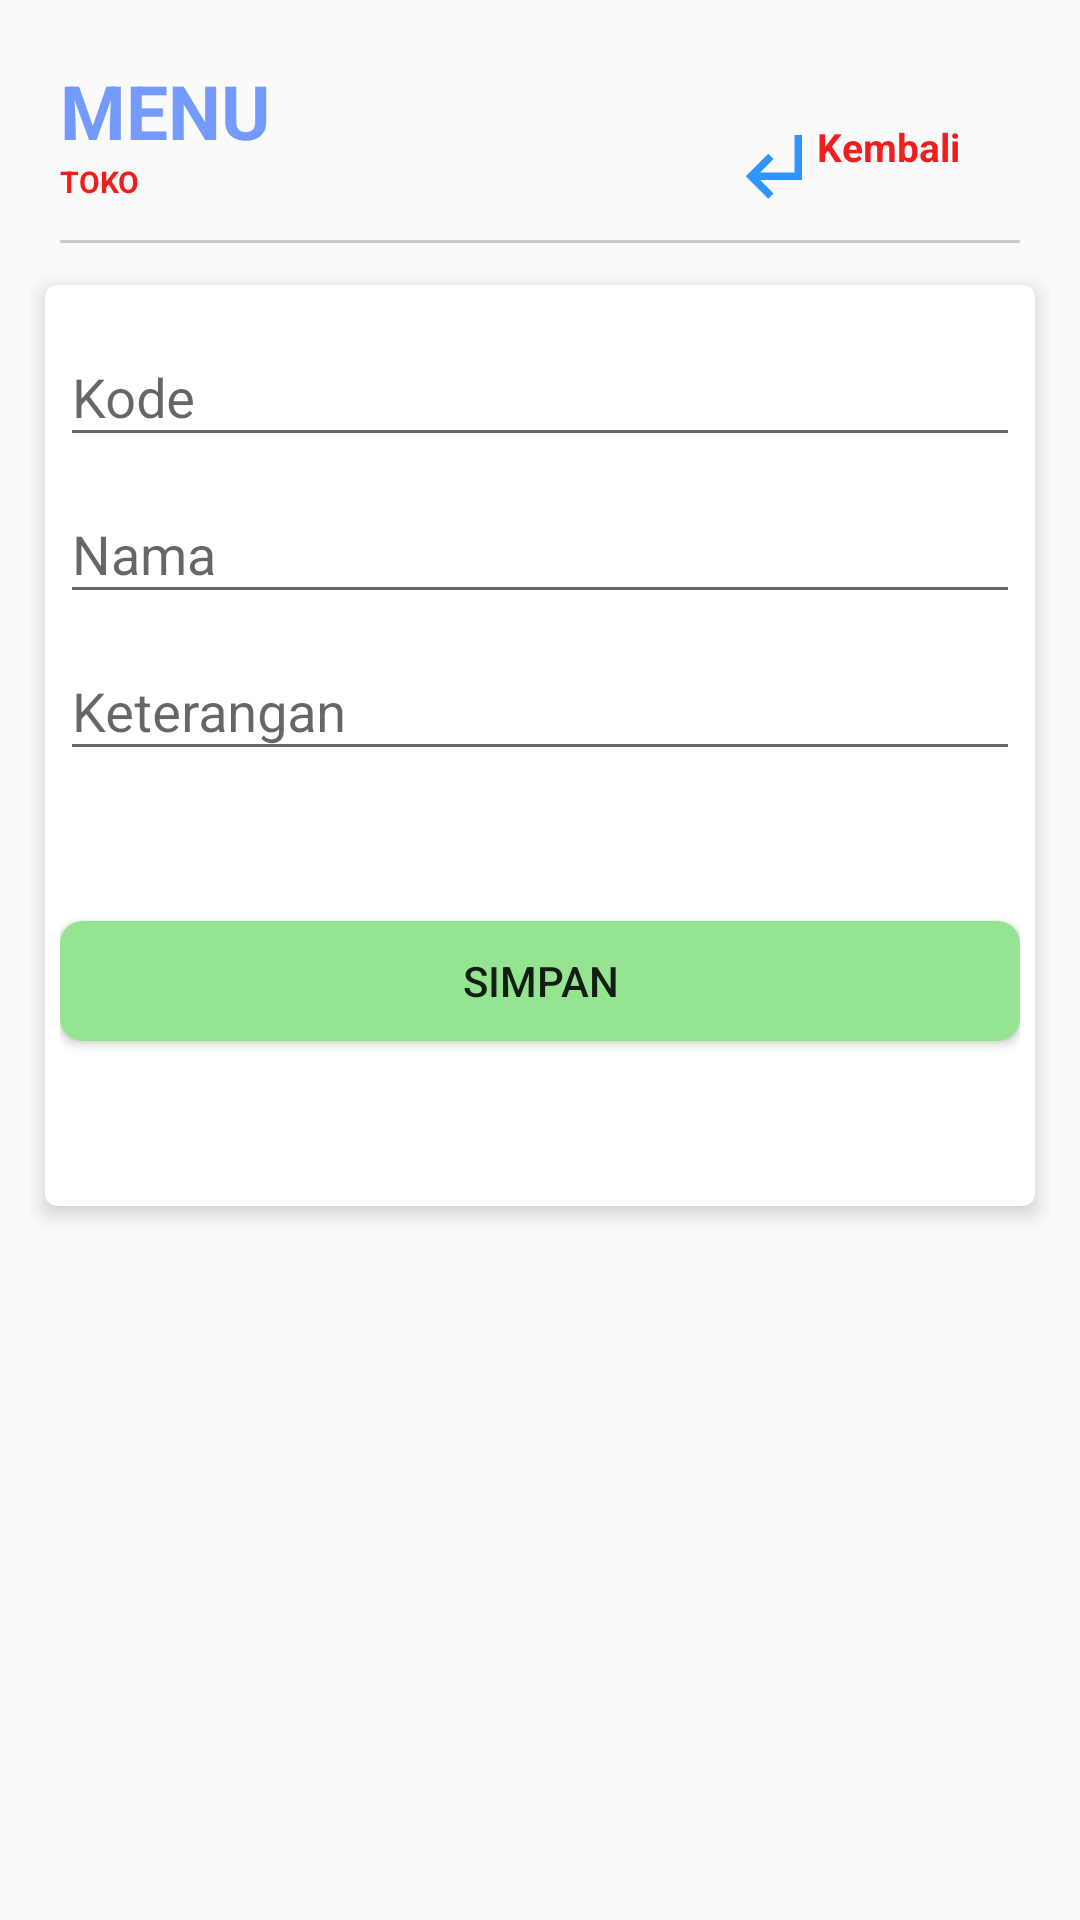

Reconstruct the res/layout file that produces this screen, plus the resources it refers to.
<!-- AndroidManifest.xml: application theme Theme.Design.Light.NoActionBar -->
<!-- res/layout/activity_barcode_add.xml -->
<?xml version="1.0" encoding="utf-8"?>
<RelativeLayout xmlns:android="http://schemas.android.com/apk/res/android"
    xmlns:app="http://schemas.android.com/apk/res-auto"
    xmlns:tools="http://schemas.android.com/tools"
    android:layout_width="match_parent"
    android:layout_height="match_parent"
    android:padding="10dp"
    tools:context=".BarcodeAddActivity">

    <include layout="@layout/header" />

    <include layout="@layout/content_barcode_add" />

</RelativeLayout>
<!-- res/layout/header.xml (included above) -->
<?xml version="1.0" encoding="utf-8"?>
<LinearLayout
    xmlns:android="http://schemas.android.com/apk/res/android" android:layout_width="match_parent"
    android:layout_height="match_parent"
    android:layout_alignParentTop="true"
    android:padding="10dp"
    android:orientation="vertical">

    <RelativeLayout
        android:layout_width="match_parent"
        android:layout_height="wrap_content"
        >
        <TextView
            android:layout_width="wrap_content"
            android:layout_height="wrap_content"
            android:text="MENU"
            android:textStyle="bold"
            android:layout_alignParentStart="true"
            android:textSize="25sp"
            android:layout_alignParentTop="true"
            android:textColor="@color/blue"
            android:id="@+id/headmenu"/>
        <TextView
            android:layout_width="wrap_content"
            android:layout_height="wrap_content"
            android:text="TOKO"
            android:textColor="@color/red"
            android:layout_below="@id/headmenu"
            android:id="@+id/headtoko"
            android:textStyle="bold"
            android:textSize="10sp"/>
        <TextView
            android:layout_width="wrap_content"
            android:layout_height="wrap_content"
            android:text="@string/kembali"
            android:textColor="@color/red"
            android:layout_marginTop="20dp"
            android:layout_marginEnd="20dp"
            android:layout_alignParentEnd="true"
            android:onClick="gokembali"
            android:id="@+id/kembali"
            android:textStyle="bold"
            android:textSize="13sp"/>
        <ImageView
            android:layout_width="30dp"
            android:layout_height="30dp"
            android:onClick="gokembali"
            android:id="@+id/ivkembali"
            android:src="@drawable/ic_subdirectory_arrow_left_black_24dp"
            android:layout_toStartOf="@id/kembali"
            android:layout_marginTop="20dp"/>
    </RelativeLayout>


    <RelativeLayout
        android:layout_width="match_parent"
        android:layout_height="1dp"
        android:layout_marginTop="10dp"
        android:background="@color/abu"/>

</LinearLayout>
<!-- res/layout/content_barcode_add.xml (included above) -->
<?xml version="1.0" encoding="utf-8"?>
<RelativeLayout xmlns:android="http://schemas.android.com/apk/res/android"
    android:layout_width="match_parent"
    android:layout_height="match_parent"
    xmlns:tools="http://schemas.android.com/tools"
    xmlns:app="http://schemas.android.com/apk/res-auto"
    app:layout_behavior="@string/appbar_scrolling_view_behavior"
    tools:context=".BarcodeAddActivity"
    android:layout_marginTop="80dp"
    tools:showIn="@layout/activity_barcode_add">

    <androidx.cardview.widget.CardView
        android:layout_width="match_parent"
        android:layout_height="wrap_content"
        android:layout_marginStart="5dp"
        android:layout_marginTop="5dp"
        android:layout_marginEnd="5dp"
        app:cardCornerRadius="4dp"
        app:cardElevation="4dp"
        app:contentPadding="5dp">

        <ScrollView
            android:layout_width="match_parent"
            android:layout_height="wrap_content">
            <LinearLayout
                android:layout_width="match_parent"
                android:layout_height="wrap_content"
                android:orientation="vertical">
                <LinearLayout
                    android:layout_width="match_parent"
                    android:layout_height="wrap_content"
                    android:orientation="vertical">

                    <com.google.android.material.textfield.TextInputLayout
                        android:layout_width="match_parent"
                        android:layout_height="wrap_content">
                        <EditText
                            android:id="@+id/etstokkode"
                            android:layout_width="match_parent"
                            android:layout_height="wrap_content"
                            android:hint="@string/stok_kode"
                            android:inputType="text"/>
                    </com.google.android.material.textfield.TextInputLayout>
                    <com.google.android.material.textfield.TextInputLayout
                        android:layout_width="match_parent"
                        android:layout_height="wrap_content">
                        <EditText
                            android:id="@+id/etstoknama"
                            android:layout_width="match_parent"
                            android:layout_height="wrap_content"
                            android:hint="@string/nama"
                            android:inputType="text"/>
                    </com.google.android.material.textfield.TextInputLayout>
                    <com.google.android.material.textfield.TextInputLayout
                        android:layout_width="match_parent"
                        android:layout_height="wrap_content">
                        <EditText
                            android:id="@+id/etstokket"
                            android:layout_width="match_parent"
                            android:layout_height="wrap_content"
                            android:hint="@string/ket"
                            android:inputType="text"/>
                    </com.google.android.material.textfield.TextInputLayout>

                    <Button
                        android:layout_width="match_parent"
                        android:layout_height="40dp"
                        android:layout_marginTop="50dp"
                        android:layout_marginBottom="50dp"
                        android:text="@string/simpan"
                        android:background="@drawable/button_green"
                        android:id="@+id/btnsave"
                        android:onClick="savebarcode"/>

                </LinearLayout>
            </LinearLayout>
        </ScrollView>
    </androidx.cardview.widget.CardView>

</RelativeLayout>
<!-- resources referenced by this layout -->
<resources>
  <color name="abu">#ebc4c4c4</color>
  <color name="blue">#7499ff</color>
  <color name="red">#ebf10a0a</color>
  <!-- drawable button_green (drawable) -->
  <?xml version="1.0" encoding="UTF-8"?>
  <shape
      xmlns:android="http://schemas.android.com/apk/res/android">
      <stroke
          android:width="1dp"
          android:color="@color/green"/>
      <corners
          android:radius="7dp" />
  
      <padding
          android:left="1dp"
          android:right="1dp"
          android:top="1dp"
          android:bottom="1dp"/>
  
      <solid android:color="@color/green"/>
  
  </shape>
  <!-- drawable ic_subdirectory_arrow_left_black_24dp (drawable) -->
  <vector android:height="24dp" android:tint="#2D95FF"
      android:viewportHeight="24.0" android:viewportWidth="24.0"
      android:width="24dp" xmlns:android="http://schemas.android.com/apk/res/android">
      <path android:fillColor="#FF000000" android:pathData="M11,9l1.42,1.42L8.83,14H18V4h2v12H8.83l3.59,3.58L11,21l-6,-6 6,-6z"/>
  </vector>
  <string name="kembali">Kembali</string>
  <string name="ket">Keterangan</string>
  <string name="nama">Nama</string>
  <string name="simpan">SIMPAN</string>
  <string name="stok_kode">Kode</string>
  <color name="green">#94e492</color>
</resources>
